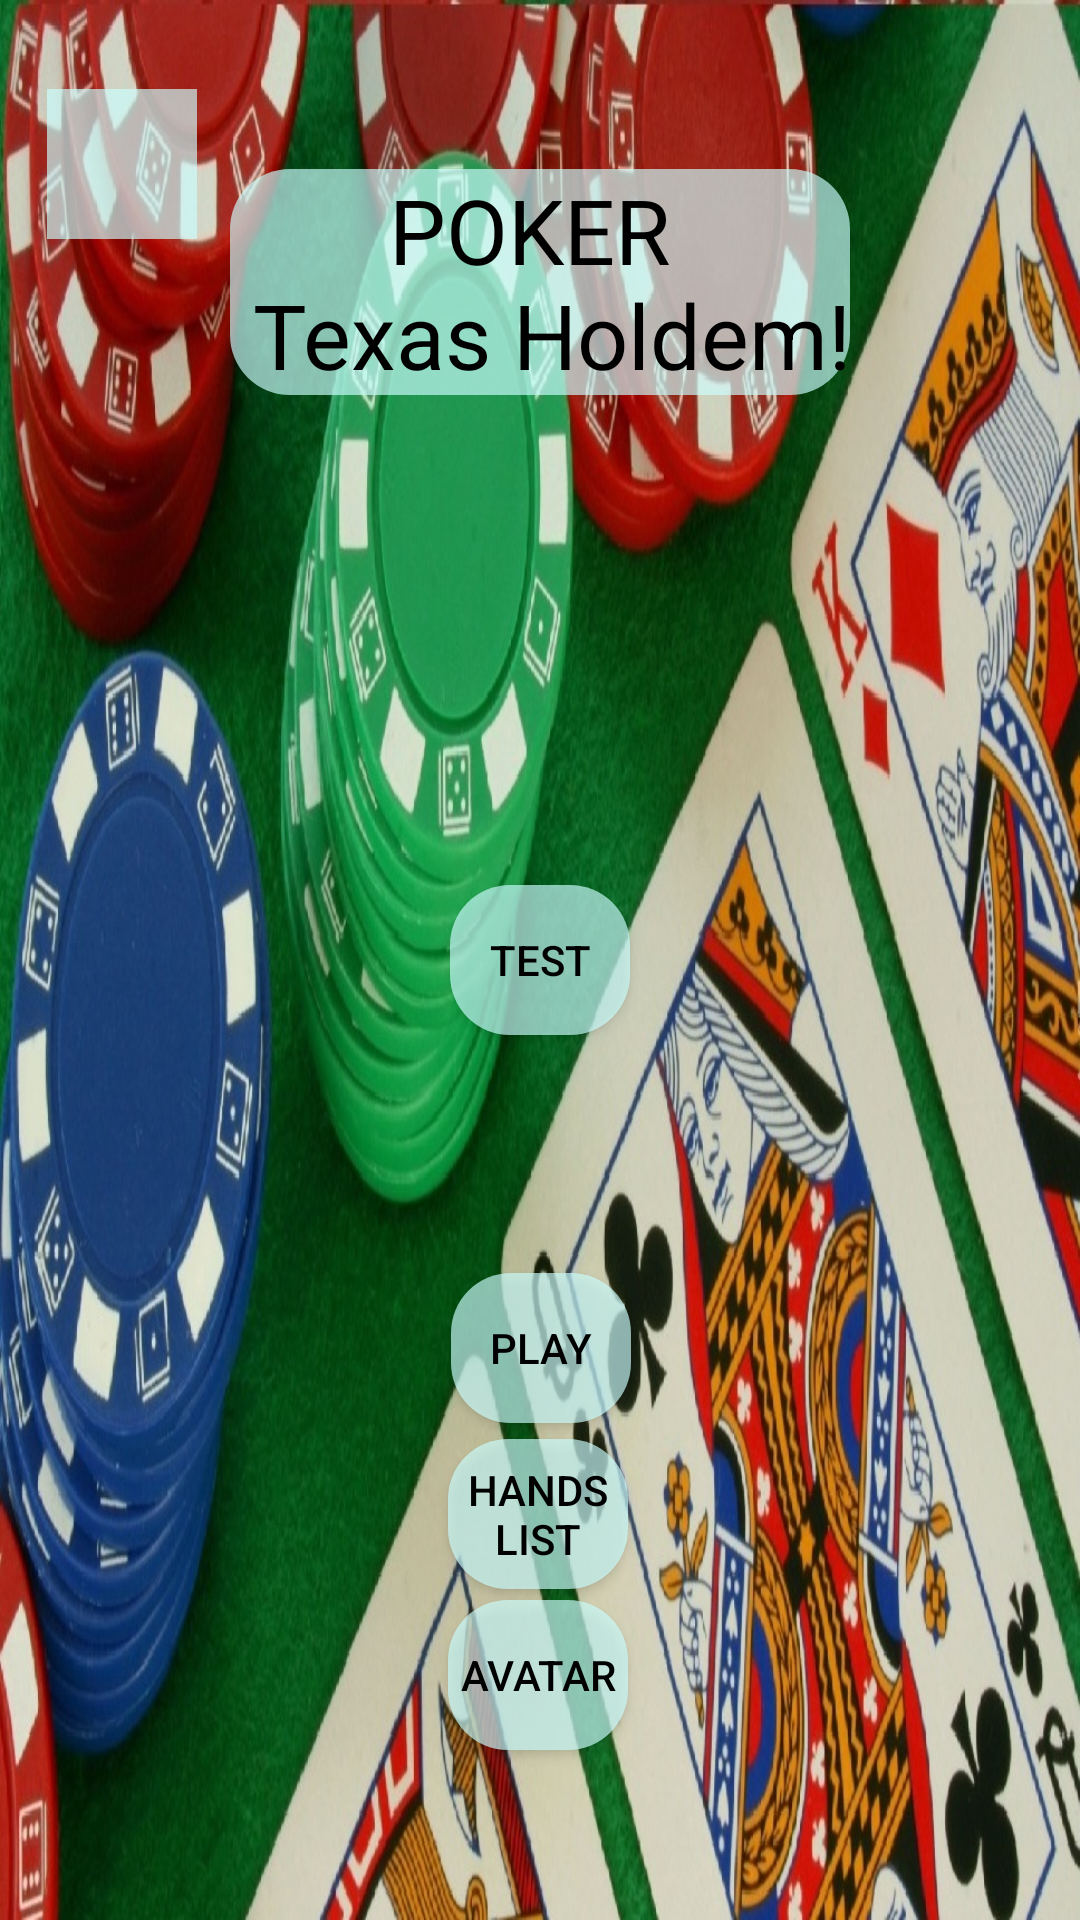

Layout XML and referenced resources for this Android screen:
<!-- AndroidManifest.xml: fallback theme Theme.MaterialComponents.DayNight.NoActionBar -->
<!-- res/layout/activity_main.xml -->
<?xml version="1.0" encoding="utf-8"?>
<androidx.constraintlayout.widget.ConstraintLayout
    xmlns:android="http://schemas.android.com/apk/res/android"
    xmlns:app="http://schemas.android.com/apk/res-auto"
    xmlns:tools="http://schemas.android.com/tools"
    android:layout_width="match_parent"
    android:layout_height="match_parent"
    android:background="@drawable/background"
    tools:context=".MainActivity">

    <Button
        android:id="@+id/testButton"
        android:layout_width="60dp"
        android:layout_height="50dp"
        android:background="@drawable/round_button"
        android:text="Test"
        android:textColor="@color/black"
        app:layout_constraintBottom_toBottomOf="parent"
        app:layout_constraintHorizontal_bias="0.5"
        app:layout_constraintLeft_toLeftOf="parent"
        app:layout_constraintRight_toRightOf="parent"
        app:layout_constraintTop_toTopOf="parent"
        app:layout_constraintVertical_bias="0.5" />

    <Button
        android:id="@+id/cameraButton"
        android:layout_width="60dp"
        android:layout_height="50dp"
        android:background="@drawable/round_button"
        android:text="@string/avatar"
        android:textColor="@color/black"
        app:layout_constraintBottom_toBottomOf="parent"
        app:layout_constraintHorizontal_bias="0.498"
        app:layout_constraintLeft_toLeftOf="parent"
        app:layout_constraintRight_toRightOf="parent"
        app:layout_constraintTop_toTopOf="parent"
        app:layout_constraintVertical_bias="0.904" />

    <Button
        android:id="@+id/playButton"
        android:layout_width="60dp"
        android:layout_height="50dp"
        android:background="@drawable/round_button"
        android:text="@string/play"
        android:textColor="@color/black"
        app:layout_constraintBottom_toBottomOf="parent"
        app:layout_constraintHorizontal_bias="0.501"
        app:layout_constraintLeft_toLeftOf="parent"
        app:layout_constraintRight_toRightOf="parent"
        app:layout_constraintTop_toTopOf="parent"
        app:layout_constraintVertical_bias="0.719" />

    <Button
        android:id="@+id/cardGallery"
        android:layout_width="60dp"
        android:layout_height="50dp"
        android:background="@drawable/round_button"
        android:text="@string/handsList"
        android:textColor="@color/black"
        app:layout_constraintBottom_toBottomOf="parent"
        app:layout_constraintHorizontal_bias="0.498"
        app:layout_constraintLeft_toLeftOf="parent"
        app:layout_constraintRight_toRightOf="parent"
        app:layout_constraintTop_toTopOf="parent"
        app:layout_constraintVertical_bias="0.813" />

    <ImageView
        android:id="@+id/imgv"
        android:layout_width="50dp"
        android:layout_height="50dp"
        android:textColor="@color/black"
        android:background="#aaccffff"
        android:contentDescription="@string/avatarImage"
        app:layout_constraintBottom_toBottomOf="parent"
        app:layout_constraintHorizontal_bias="0.05"
        app:layout_constraintLeft_toLeftOf="parent"
        app:layout_constraintRight_toRightOf="parent"
        app:layout_constraintTop_toTopOf="parent"
        app:layout_constraintVertical_bias="0.05"
    />

    <TextView
        android:layout_width="wrap_content"
        android:layout_height="wrap_content"
        android:text="@string/title"
        android:textColor="@color/black"
        android:background="@drawable/round_button"
        android:textSize="30sp"
        android:gravity="center"
        app:layout_constraintBottom_toBottomOf="parent"
        app:layout_constraintHorizontal_bias="0.5"
        app:layout_constraintLeft_toLeftOf="parent"
        app:layout_constraintRight_toRightOf="parent"
        app:layout_constraintTop_toTopOf="parent"
        app:layout_constraintVertical_bias="0.1" />

</androidx.constraintlayout.widget.ConstraintLayout>
<!-- resources referenced by this layout -->
<resources>
  <color name="black">#000000</color>
  <!-- drawable background: jpg bitmap (drawable-v24, 319986 bytes) -->
  <!-- drawable round_button (drawable-v21) -->
  <?xml version="1.0" encoding="utf-8"?>
  <shape xmlns:android="http://schemas.android.com/apk/res/android"
      android:shape="rectangle">
      <solid android:color="#aaccffff" />
      <corners android:bottomRightRadius="20dp"
          android:bottomLeftRadius="20dp"
          android:topRightRadius="20dp"
          android:topLeftRadius="20dp"/>
  </shape>
  <string name="avatar">Avatar</string>
  <string name="avatarImage">avatarImage</string>
  <string name="handsList">Hands\nList</string>
  <string name="play">Play</string>
  <string name="title">POKER \n Texas Holdem!</string>
</resources>
